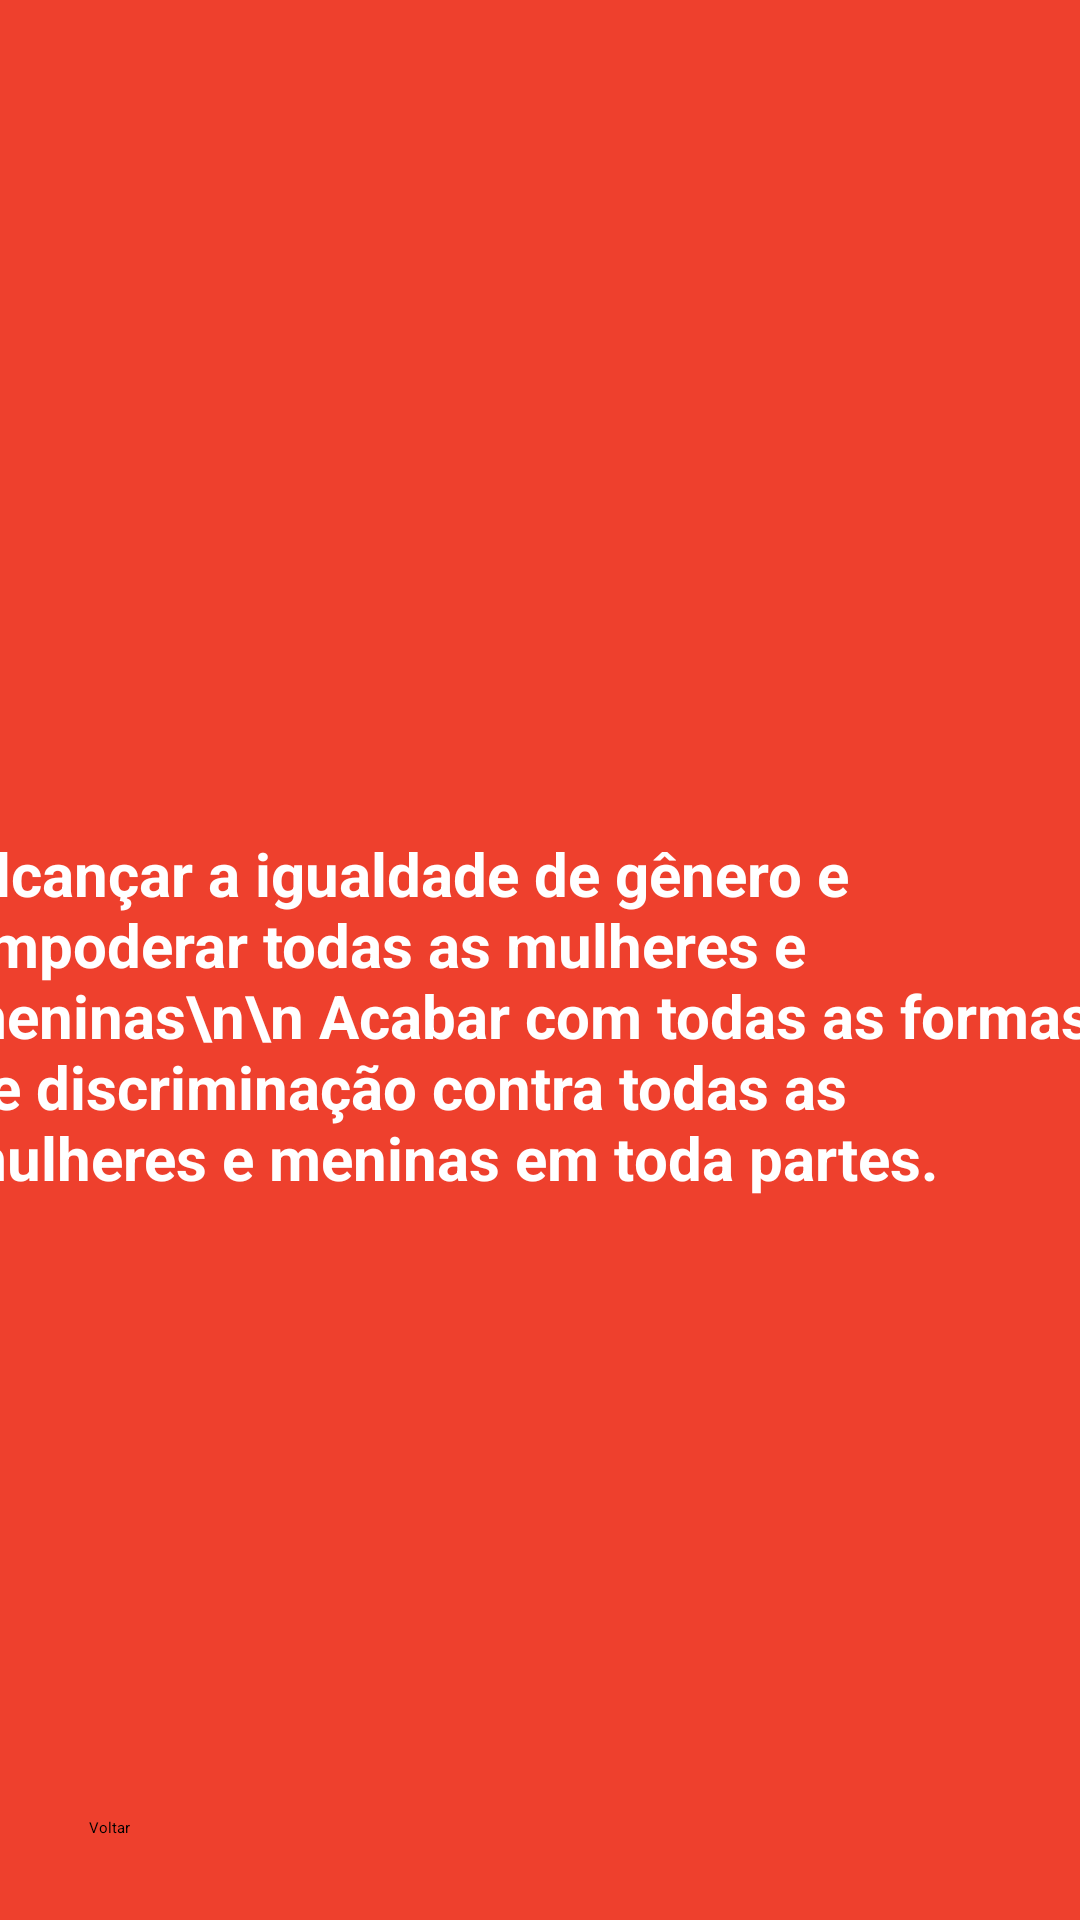

Layout XML and referenced resources for this Android screen:
<!-- AndroidManifest.xml: application theme Theme.AppODS -->
<!-- res/layout/activity_ods5.xml -->
<?xml version="1.0" encoding="utf-8"?>
<androidx.constraintlayout.widget.ConstraintLayout xmlns:android="http://schemas.android.com/apk/res/android"
    xmlns:app="http://schemas.android.com/apk/res-auto"
    xmlns:tools="http://schemas.android.com/tools"
    android:layout_width="match_parent"
    android:layout_height="match_parent"
    tools:context=".ODS5">

    <androidx.constraintlayout.widget.ConstraintLayout
        android:layout_width="match_parent"
        android:layout_height="match_parent"
        android:background="#EE402D"
        tools:context=".MainActivity">

        <androidx.constraintlayout.widget.ConstraintLayout
            android:layout_width="match_parent"
            android:layout_height="match_parent"
            android:backgroundTint="#ED402D"
            tools:context=".MainActivity">

            <ImageButton
                android:id="@+id/imageButton"
                android:layout_width="wrap_content"
                android:layout_height="wrap_content"
                android:backgroundTint="#ED402D"
                app:layout_constraintBottom_toBottomOf="parent"
                app:layout_constraintEnd_toEndOf="parent"
                app:layout_constraintStart_toStartOf="parent"
                app:layout_constraintTop_toTopOf="parent"
                app:layout_constraintVertical_bias="0.106"
                app:srcCompat="@drawable/ods_5" />

            <TextView
                android:id="@+id/textViewODS5"
                android:layout_width="385dp"
                android:layout_height="145dp"
                android:text="Alcançar a igualdade de gênero e empoderar todas as mulheres e meninas\n\n Acabar com todas as formas de discriminação contra todas as mulheres e meninas em toda partes.  "
                android:textColor="#FFFFFF"
                android:textSize="20sp"
                android:textStyle="bold"
                app:layout_constraintBottom_toBottomOf="parent"
                app:layout_constraintEnd_toEndOf="parent"
                app:layout_constraintHorizontal_bias="0.615"
                app:layout_constraintStart_toStartOf="parent"
                app:layout_constraintTop_toTopOf="parent"
                app:layout_constraintVertical_bias="0.561" />

            <Button
                android:id="@+id/btnVoltar"
                android:layout_width="wrap_content"
                android:layout_height="wrap_content"
                android:backgroundTint="#970707"
                android:text="Voltar"
                app:layout_constraintBottom_toBottomOf="parent"
                app:layout_constraintEnd_toEndOf="parent"
                app:layout_constraintHorizontal_bias="0.086"
                app:layout_constraintStart_toStartOf="parent"
                app:layout_constraintTop_toTopOf="parent"
                app:layout_constraintVertical_bias="0.957" />

        </androidx.constraintlayout.widget.ConstraintLayout>

    </androidx.constraintlayout.widget.ConstraintLayout>
</androidx.constraintlayout.widget.ConstraintLayout>
<!-- resources referenced by this layout -->
<resources>

</resources>
